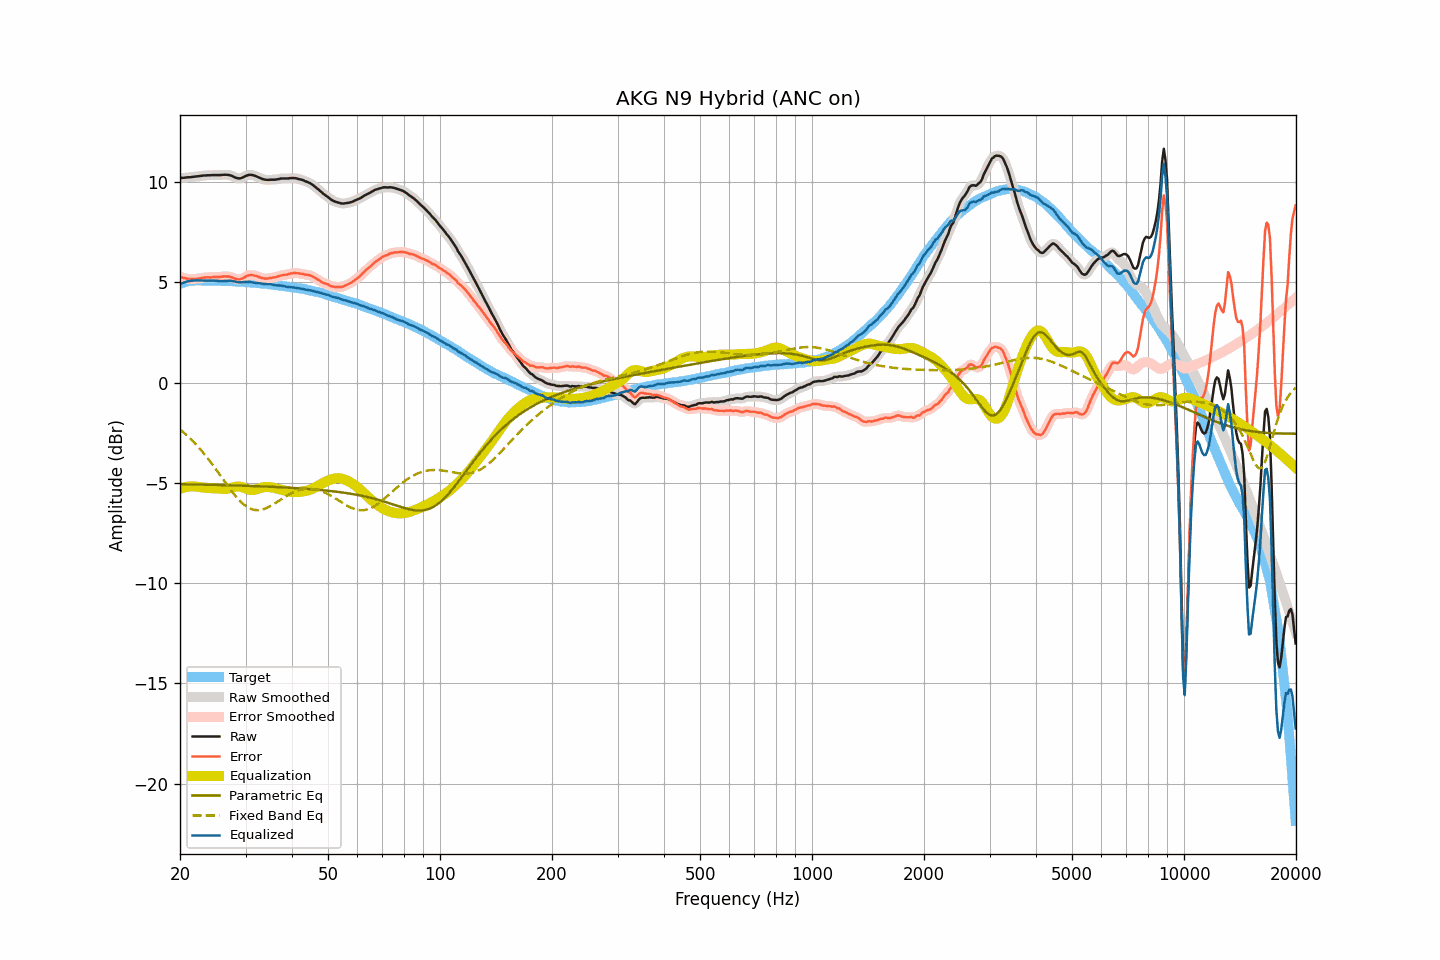

The table this chart was drawn from, first rows:
frequency, raw, smoothed, error, error_smoothed, equalization, parametric_eq, fixed_band_eq, equalized_raw, equalized_smoothed, target
20.00, 10.23, 10.23, 5.31, 5.30, -5.29, -5.06, -2.33, 4.94, 4.94, 4.93
20.20, 10.21, 10.22, 5.26, 5.26, -5.26, -5.06, -2.39, 4.95, 4.96, 4.96
20.40, 10.21, 10.22, 5.23, 5.23, -5.24, -5.07, -2.46, 4.98, 4.98, 4.99
20.61, 10.22, 10.22, 5.22, 5.21, -5.22, -5.07, -2.53, 5.01, 5.01, 5.01
20.81, 10.23, 10.23, 5.20, 5.19, -5.20, -5.07, -2.60, 5.04, 5.03, 5.04
21.02, 10.24, 10.24, 5.18, 5.18, -5.18, -5.07, -2.68, 5.06, 5.06, 5.07
21.23, 10.24, 10.25, 5.17, 5.17, -5.18, -5.07, -2.76, 5.07, 5.07, 5.08
21.44, 10.25, 10.25, 5.17, 5.17, -5.17, -5.07, -2.84, 5.08, 5.08, 5.09
21.66, 10.26, 10.26, 5.17, 5.17, -5.17, -5.07, -2.92, 5.09, 5.09, 5.09
21.87, 10.27, 10.27, 5.18, 5.18, -5.17, -5.08, -3.00, 5.10, 5.10, 5.09
22.09, 10.28, 10.28, 5.18, 5.18, -5.18, -5.08, -3.08, 5.10, 5.10, 5.10
22.31, 10.29, 10.29, 5.19, 5.19, -5.19, -5.08, -3.17, 5.10, 5.10, 5.10
22.54, 10.30, 10.30, 5.20, 5.20, -5.20, -5.08, -3.26, 5.10, 5.10, 5.10
22.76, 10.31, 10.31, 5.21, 5.22, -5.22, -5.08, -3.36, 5.10, 5.10, 5.10
22.99, 10.32, 10.32, 5.23, 5.23, -5.23, -5.08, -3.45, 5.10, 5.10, 5.09
23.22, 10.33, 10.33, 5.24, 5.24, -5.23, -5.08, -3.55, 5.10, 5.10, 5.09
23.45, 10.33, 10.34, 5.24, 5.25, -5.24, -5.09, -3.65, 5.09, 5.09, 5.09
23.69, 10.34, 10.34, 5.26, 5.25, -5.25, -5.09, -3.75, 5.09, 5.09, 5.09
23.92, 10.34, 10.34, 5.26, 5.25, -5.25, -5.09, -3.85, 5.09, 5.09, 5.09
24.16, 10.34, 10.35, 5.25, 5.25, -5.26, -5.09, -3.96, 5.09, 5.09, 5.10
24.40, 10.35, 10.35, 5.26, 5.26, -5.26, -5.09, -4.06, 5.09, 5.09, 5.10
24.65, 10.35, 10.35, 5.27, 5.26, -5.26, -5.10, -4.17, 5.09, 5.09, 5.09
24.89, 10.35, 10.35, 5.27, 5.27, -5.27, -5.10, -4.28, 5.09, 5.09, 5.08
25.14, 10.35, 10.35, 5.27, 5.27, -5.27, -5.10, -4.39, 5.08, 5.08, 5.08
25.39, 10.35, 10.35, 5.27, 5.27, -5.28, -5.10, -4.50, 5.07, 5.08, 5.08
25.65, 10.35, 10.36, 5.27, 5.28, -5.29, -5.10, -4.62, 5.07, 5.07, 5.08
25.91, 10.36, 10.36, 5.29, 5.29, -5.29, -5.11, -4.73, 5.07, 5.07, 5.07
26.16, 10.36, 10.37, 5.29, 5.30, -5.30, -5.11, -4.84, 5.07, 5.07, 5.07
26.43, 10.37, 10.37, 5.31, 5.30, -5.30, -5.11, -4.96, 5.08, 5.07, 5.07
26.69, 10.36, 10.37, 5.30, 5.30, -5.29, -5.11, -5.07, 5.07, 5.07, 5.07
26.96, 10.36, 10.36, 5.30, 5.30, -5.28, -5.11, -5.18, 5.08, 5.08, 5.07
27.23, 10.34, 10.34, 5.28, 5.28, -5.27, -5.12, -5.29, 5.08, 5.08, 5.06
27.50, 10.32, 10.32, 5.26, 5.26, -5.25, -5.12, -5.39, 5.08, 5.07, 5.06
27.77, 10.28, 10.28, 5.23, 5.23, -5.22, -5.12, -5.50, 5.06, 5.06, 5.05
28.05, 10.24, 10.25, 5.19, 5.20, -5.20, -5.12, -5.60, 5.04, 5.05, 5.05
28.33, 10.21, 10.21, 5.18, 5.17, -5.18, -5.13, -5.69, 5.03, 5.03, 5.04
28.62, 10.19, 10.19, 5.16, 5.16, -5.18, -5.13, -5.79, 5.02, 5.02, 5.04
28.90, 10.18, 10.19, 5.15, 5.16, -5.18, -5.13, -5.87, 5.00, 5.01, 5.04
29.19, 10.20, 10.20, 5.18, 5.17, -5.20, -5.13, -5.95, 5.01, 5.01, 5.02
29.48, 10.23, 10.23, 5.20, 5.21, -5.22, -5.14, -6.03, 5.01, 5.01, 5.03
29.78, 10.27, 10.27, 5.25, 5.25, -5.25, -5.14, -6.10, 5.02, 5.02, 5.02
30.08, 10.31, 10.31, 5.29, 5.29, -5.28, -5.14, -6.15, 5.03, 5.03, 5.02
30.38, 10.34, 10.34, 5.34, 5.33, -5.31, -5.14, -6.21, 5.03, 5.03, 5.01
30.68, 10.36, 10.36, 5.36, 5.36, -5.34, -5.15, -6.25, 5.03, 5.02, 5.00
30.99, 10.36, 10.36, 5.37, 5.37, -5.35, -5.15, -6.29, 5.01, 5.01, 4.99
31.30, 10.35, 10.35, 5.36, 5.36, -5.35, -5.15, -6.32, 5.00, 5.00, 4.99
31.61, 10.33, 10.33, 5.35, 5.35, -5.35, -5.16, -6.34, 4.99, 4.99, 4.99
31.93, 10.30, 10.30, 5.33, 5.33, -5.33, -5.16, -6.35, 4.98, 4.98, 4.98
32.24, 10.27, 10.27, 5.31, 5.30, -5.30, -5.16, -6.36, 4.97, 4.97, 4.96
32.57, 10.23, 10.24, 5.27, 5.28, -5.28, -5.17, -6.35, 4.96, 4.96, 4.96
32.89, 10.20, 10.20, 5.25, 5.25, -5.25, -5.17, -6.35, 4.95, 4.95, 4.96
33.22, 10.16, 10.17, 5.22, 5.22, -5.23, -5.17, -6.33, 4.93, 4.94, 4.95
33.55, 10.14, 10.14, 5.20, 5.20, -5.21, -5.17, -6.31, 4.93, 4.93, 4.94
33.89, 10.12, 10.12, 5.19, 5.19, -5.20, -5.18, -6.28, 4.92, 4.92, 4.93
34.23, 10.11, 10.12, 5.19, 5.19, -5.20, -5.18, -6.24, 4.91, 4.92, 4.93
34.57, 10.11, 10.12, 5.20, 5.20, -5.20, -5.19, -6.20, 4.91, 4.91, 4.91
34.92, 10.12, 10.12, 5.22, 5.21, -5.21, -5.19, -6.16, 4.91, 4.91, 4.90
35.27, 10.12, 10.12, 5.23, 5.23, -5.22, -5.19, -6.12, 4.90, 4.90, 4.90
35.62, 10.12, 10.12, 5.24, 5.24, -5.24, -5.20, -6.07, 4.88, 4.88, 4.88
35.97, 10.12, 10.13, 5.25, 5.25, -5.26, -5.20, -6.02, 4.86, 4.87, 4.87
... 635 more rows
